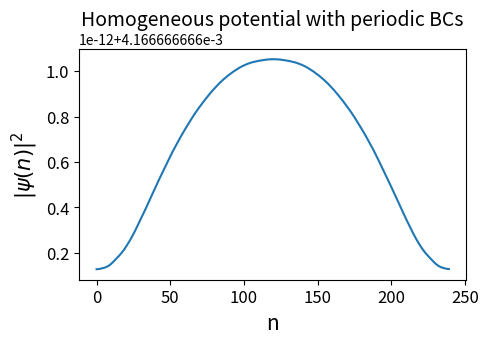

Source code (Python):
# -*- coding: utf-8 -*-
"""
Created on Mon Mar 28 21:22:50 2022

[redacted]
"""
import numpy as np
import matplotlib.pyplot as plt

def calc_eig(N, Nmiddle, Vlow, Vhigh, periodic):
    
    Nleft = (N - Nmiddle)/2

    
    V = [Vhigh if i < Nleft or i > Nleft + Nmiddle - 1 else Vlow for i in range(N)]
    T = -t * np.ones(N-1)
    H = np.diag(T,-1) + np.diag(V,0) + np.diag(T,1)

    if periodic:
        H[0,-1] = H[-1,0] = -t
    
    w, v = np.linalg.eig(H)
    sorted_indices = np.argsort(w)
    w = w[sorted_indices]
    v = v[:, sorted_indices]
    
    return w, v
    
    #plt.xlim([0,10])
if __name__=='__main__':
    Nmiddle = 40
    N = 240
    Vlow = 1
    Vhigh = 1
    t = 0.1
    energy_index = 0 #the wavefunction with the n'th lowest energy
    periodic = True #periodic/non-periodic boundary
    
    w, v = calc_eig(N, Nmiddle, Vlow, Vhigh, periodic)
    
    fig, ax = plt.subplots(figsize=(5,3),
                            dpi = 300)
    
    per = "periodic" if periodic else "non-periodic"
    
    title = 'Homogeneous potential with ' + per + ' BCs'
    #title = 'Inhomogeneous potential, ' + str(energy_index) + 'th eigenvector'
    
    #ax.set_ylim([0, 0.01])
    ax.set_xlabel('n', fontsize = 15)
    ax.set_ylabel(r'$|\psi(n)|^2$', fontsize = 15)
    ax.set_title(title, fontsize = 14)
    #plt.title(title, y=1.08, fontsize = 15)
    ax.tick_params(axis='both', labelsize=12)
    ax.plot(list(range(N)), np.abs(v[:, energy_index])**2)
    
    print(w)
